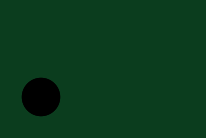
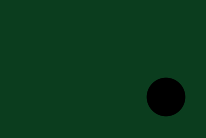
Circuit board: 7 layer files. Board 4.7 x 1.9 mm.
- top_copper: motor_power_avr.cmp (148988 bytes)
- drill: motor_power_avr.drd (3030 bytes)
- drill: motor_power_avr.drl (72 bytes)
- top_silk: motor_power_avr.plc (14332 bytes)
- bottom_copper: motor_power_avr.sol (134831 bytes)
- top_mask: motor_power_avr.stc (14058 bytes)
- bottom_mask: motor_power_avr.sts (9505 bytes)

=== top_copper: motor_power_avr.cmp (148988 bytes, source omitted) ===
=== drill: motor_power_avr.drd (3030 bytes, source withheld) ===
=== drill: motor_power_avr.drl (72 bytes, source withheld) ===
=== top_silk: motor_power_avr.plc (14332 bytes, source omitted) ===
=== bottom_copper: motor_power_avr.sol (134831 bytes, source omitted) ===
=== top_mask: motor_power_avr.stc (14058 bytes, source omitted) ===
=== bottom_mask: motor_power_avr.sts (9505 bytes, source omitted) ===
